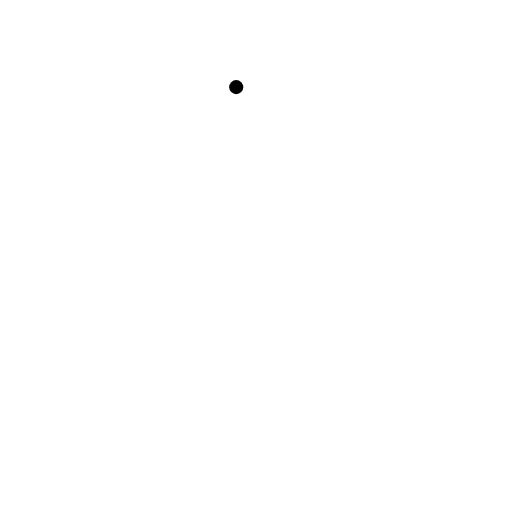
t = 0.00 s
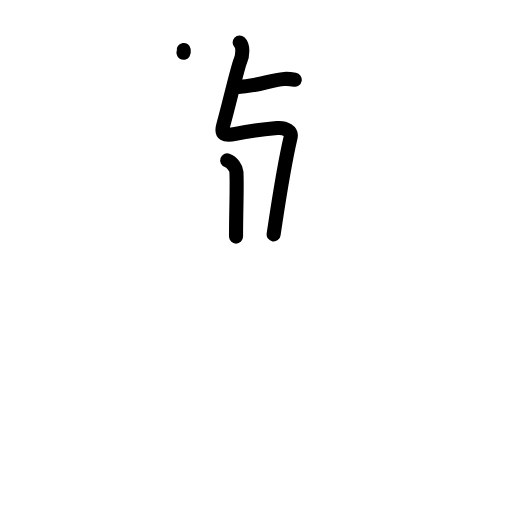
t = 3.38 s
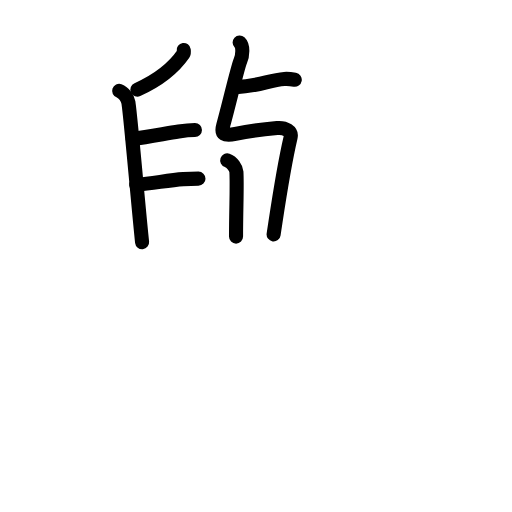
t = 6.88 s
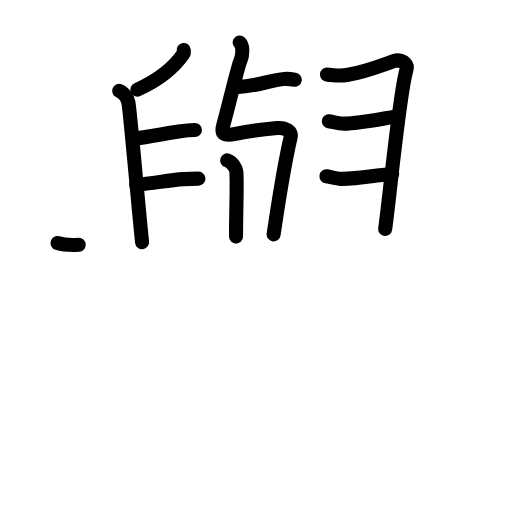
t = 10.25 s
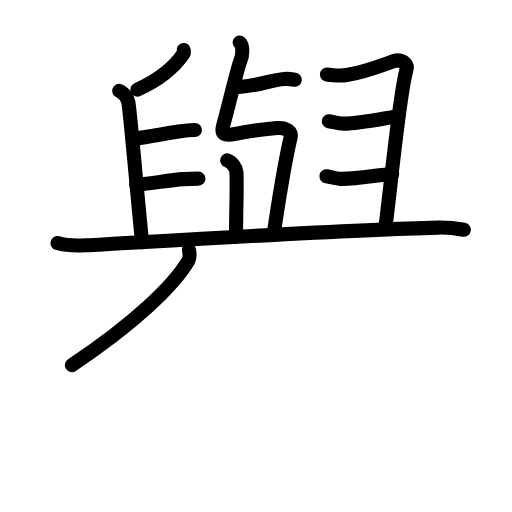
t = 11.88 s
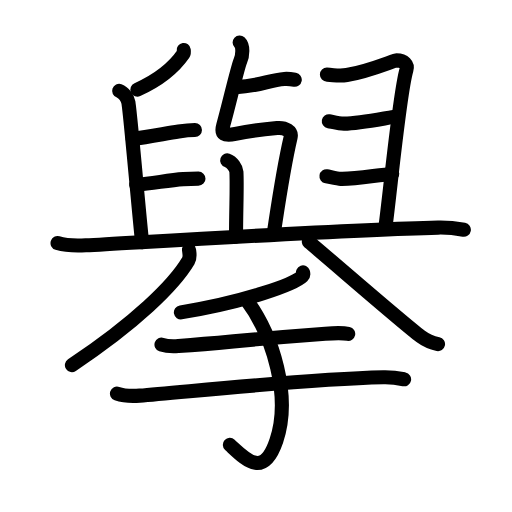
t = 17.00 s

The animated SVG that drew these frames (rendered in a browser with its animation timeline set to each time). Animation: 59 SMIL elements (animate=59); one cycle of 17.00 s.

<?xml version="1.0" encoding="UTF-8"?>
<!--
AniKanjiVG is licensed by CC-BY-SA Paul C. Sommerhoff (https://bitbucket.org/sommerhoff/anikanjivg).
AniKanjiVG uses KanjiVG which is licensed by CC-BY-SA Ulrich Apel (http://kanjivg.tagaini.net).
See also http://creativecommons.org/licenses/by-sa/3.0/
-->
<svg xmlns:kvg='http://kanjivg.tagaini.net' xmlns='http://www.w3.org/2000/svg' width='109' height='109' viewBox='0 0 109 109' style='fill:none;stroke:#000000;stroke-width:3;stroke-linecap:round;stroke-linejoin:round;' id="kvg:kanji_064e7"><g id="kvg:064e7" kvg:element="擧"><g id="kvg:064e7-g1" kvg:element="與" kvg:position="top" kvg:phon="與"><g id="kvg:064e7-g2" kvg:position="top"><path id="kvg:064e7-s1" kvg:type="㇐" d="M50.29,18.55c4.86-0.22,7.04-1.52,10.25-1.74c0.91-0.06,1.75,0.08,2.21,0.16"><animate attributeName="d" begin="0.0s" dur="0.5s" from="M50.29,18.55C50.29,18.55,50.29,18.55,50.29,18.55" to="M50.29,18.55c4.86-0.22,7.04-1.52,10.25-1.74" />
<animate attributeName="d" begin="0.5s" dur="0.5s" from="M50.29,18.55c4.86-0.22,7.04-1.52,10.25-1.74c0,0,0,0,0,0,0" to="M50.29,18.55c4.86-0.22,7.04-1.52,10.25-1.74c0.91-0.06,1.75,0.08,2.21,0.16" />
</path>
<path id="kvg:064e7-s2" kvg:type="㇇" d="M51.02,9.05c0.79,0.73,0.67,2.73,0.16,3.89c-0.59,1.33-2.42,9.31-3.66,13.74c-0.54,1.94,0.24,2.31,2.6,1.83c1.68-0.34,4.64-0.86,8.87-1.25c1.77-0.16,3.18,0.68,2.87,2.01c-1.58,6.8-2.35,12.33-3.61,20.64"><animate attributeName="d" begin="1.0s" dur="0.16666666666666666s" from="M51.02,9.05C51.02,9.05,51.02,9.05,51.02,9.05" to="M51.02,9.05c0.79,0.73,0.67,2.73,0.16,3.89" />
<animate attributeName="d" begin="1.1666666666666667s" dur="0.16666666666666666s" from="M51.02,9.05c0.79,0.73,0.67,2.73,0.16,3.89c0,0,0,0,0,0,0" to="M51.02,9.05c0.79,0.73,0.67,2.73,0.16,3.89c-0.59,1.33-2.42,9.31-3.66,13.74" />
<animate attributeName="d" begin="1.3333333333333333s" dur="0.16666666666666666s" from="M51.02,9.05c0.79,0.73,0.67,2.73,0.16,3.89c-0.59,1.33-2.42,9.31-3.66,13.74c0,0,0,0,0,0,0" to="M51.02,9.05c0.79,0.73,0.67,2.73,0.16,3.89c-0.59,1.33-2.42,9.31-3.66,13.74c-0.54,1.94,0.24,2.31,2.6,1.83" />
<animate attributeName="d" begin="1.5s" dur="0.16666666666666666s" from="M51.02,9.05c0.79,0.73,0.67,2.73,0.16,3.89c-0.59,1.33-2.42,9.31-3.66,13.74c-0.54,1.94,0.24,2.31,2.6,1.83c0,0,0,0,0,0,0" to="M51.02,9.05c0.79,0.73,0.67,2.73,0.16,3.89c-0.59,1.33-2.42,9.31-3.66,13.74c-0.54,1.94,0.24,2.31,2.6,1.83c1.68-0.34,4.64-0.86,8.87-1.25" />
<animate attributeName="d" begin="1.6666666666666665s" dur="0.16666666666666666s" from="M51.02,9.05c0.79,0.73,0.67,2.73,0.16,3.89c-0.59,1.33-2.42,9.31-3.66,13.74c-0.54,1.94,0.24,2.31,2.6,1.83c1.68-0.34,4.64-0.86,8.87-1.25c0,0,0,0,0,0,0" to="M51.02,9.05c0.79,0.73,0.67,2.73,0.16,3.89c-0.59,1.33-2.42,9.31-3.66,13.74c-0.54,1.94,0.24,2.31,2.6,1.83c1.68-0.34,4.64-0.86,8.87-1.25c1.77-0.16,3.18,0.68,2.87,2.01" />
<animate attributeName="d" begin="1.8333333333333333s" dur="0.16666666666666666s" from="M51.02,9.05c0.79,0.73,0.67,2.73,0.16,3.89c-0.59,1.33-2.42,9.31-3.66,13.74c-0.54,1.94,0.24,2.31,2.6,1.83c1.68-0.34,4.64-0.86,8.87-1.25c1.77-0.16,3.18,0.68,2.87,2.01c0,0,0,0,0,0,0" to="M51.02,9.05c0.79,0.73,0.67,2.73,0.16,3.89c-0.59,1.33-2.42,9.31-3.66,13.74c-0.54,1.94,0.24,2.31,2.6,1.83c1.68-0.34,4.64-0.86,8.87-1.25c1.77-0.16,3.18,0.68,2.87,2.01c-1.58,6.8-2.35,12.33-3.61,20.64" />
<animate attributeName="d" begin="0s" dur="1.0s" from="M-100,-100" to="M-100,-100" />
</path>
<path id="kvg:064e7-s3" kvg:type="㇑" d="M48.37,34.14c1.09,0.38,1.92,1.67,1.96,2.44c0.17,3.17-0.08,7.77-0.08,13.79"><animate attributeName="d" begin="2.0s" dur="0.5s" from="M48.37,34.14C48.37,34.14,48.37,34.14,48.37,34.14" to="M48.37,34.14c1.09,0.38,1.92,1.67,1.96,2.44" />
<animate attributeName="d" begin="2.5s" dur="0.5s" from="M48.37,34.14c1.09,0.38,1.92,1.67,1.96,2.44c0,0,0,0,0,0,0" to="M48.37,34.14c1.09,0.38,1.92,1.67,1.96,2.44c0.17,3.17-0.08,7.77-0.08,13.79" />
<animate attributeName="d" begin="0s" dur="2.0s" from="M-100,-100" to="M-100,-100" />
</path>
<g id="kvg:064e7-g3" kvg:element="𠂊𠂊𠂊𠂊𠂊𠂊𠂊𠂊𠔉𠔉𠂊𠂊𠂊𠂊𤇾𠂊𠔉𠂊𠂊𠂊𠂤𠂊𠂊𠂊𦥯𦥑𠂊𦥑𠂊𠂊𠔉𠔉𠂊𠂊𠂊𠂊𠂊𠂊𠂊𠂊𠂊𠂊𦥑" kvg:variant="true" kvg:original="臼"><path id="kvg:064e7-s4" kvg:type="㇒" d="M39.11,10.64c0.03,0.2,0.1,0.57-0.05,0.8c-1.93,2.8-4.78,5.37-9.81,7.63"><animate attributeName="d" begin="3.0s" dur="0.5s" from="M39.11,10.64C39.11,10.64,39.11,10.64,39.11,10.64" to="M39.11,10.64c0.03,0.2,0.1,0.57-0.05,0.8" />
<animate attributeName="d" begin="3.5s" dur="0.5s" from="M39.11,10.64c0.03,0.2,0.1,0.57-0.05,0.8c0,0,0,0,0,0,0" to="M39.11,10.64c0.03,0.2,0.1,0.57-0.05,0.8c-1.93,2.8-4.78,5.37-9.81,7.63" />
<animate attributeName="d" begin="0s" dur="3.0s" from="M-100,-100" to="M-100,-100" />
</path>
<path id="kvg:064e7-s5" kvg:type="㇑" d="M25.37,19.35c1.09,0.38,1.82,1.68,1.96,2.44c0.42,2.26,2.17,22.81,2.92,29.77"><animate attributeName="d" begin="4.0s" dur="0.5s" from="M25.37,19.35C25.37,19.35,25.37,19.35,25.37,19.35" to="M25.37,19.35c1.09,0.38,1.82,1.68,1.96,2.44" />
<animate attributeName="d" begin="4.5s" dur="0.5s" from="M25.37,19.35c1.09,0.38,1.82,1.68,1.96,2.44c0,0,0,0,0,0,0" to="M25.37,19.35c1.09,0.38,1.82,1.68,1.96,2.44c0.42,2.26,2.17,22.81,2.92,29.77" />
<animate attributeName="d" begin="0s" dur="4.0s" from="M-100,-100" to="M-100,-100" />
</path>
<path id="kvg:064e7-s6" kvg:type="㇐" d="M28.25,29.57c3.48-0.39,6.94-1.15,9.78-1.57c1.25-0.19,2.78-0.31,3.47-0.31"><animate attributeName="d" begin="5.0s" dur="0.5s" from="M28.25,29.57C28.25,29.57,28.25,29.57,28.25,29.57" to="M28.25,29.57c3.48-0.39,6.94-1.15,9.78-1.57" />
<animate attributeName="d" begin="5.5s" dur="0.5s" from="M28.25,29.57c3.48-0.39,6.94-1.15,9.78-1.57c0,0,0,0,0,0,0" to="M28.25,29.57c3.48-0.39,6.94-1.15,9.78-1.57c1.25-0.19,2.78-0.31,3.47-0.31" />
<animate attributeName="d" begin="0s" dur="5.0s" from="M-100,-100" to="M-100,-100" />
</path>
<path id="kvg:064e7-s7" kvg:type="㇐" d="M29,39.35c4-0.38,6.97-1.01,10.02-1.21c1.07-0.07,2.51-0.11,3.23-0.11"><animate attributeName="d" begin="6.0s" dur="0.5s" from="M29,39.35C29,39.35,29,39.35,29,39.35" to="M29,39.35c4-0.38,6.97-1.01,10.02-1.21" />
<animate attributeName="d" begin="6.5s" dur="0.5s" from="M29,39.35c4-0.38,6.97-1.01,10.02-1.21c0,0,0,0,0,0,0" to="M29,39.35c4-0.38,6.97-1.01,10.02-1.21c1.07-0.07,2.51-0.11,3.23-0.11" />
<animate attributeName="d" begin="0s" dur="6.0s" from="M-100,-100" to="M-100,-100" />
</path>
<path id="kvg:064e7-s8" kvg:type="㇕" d="M69.6,15.89c1.4,0.01,2.34,0.41,4.23,0.09c4.93-0.83,10.02-3.12,10.59-3.12c1.61,0,2.45,0.89,2.1,2.06C85,20.11,83,41.6,82,48.75"><animate attributeName="d" begin="7.0s" dur="0.25s" from="M69.6,15.89C69.6,15.89,69.6,15.89,69.6,15.89" to="M69.6,15.89c1.4,0.01,2.34,0.41,4.23,0.09" />
<animate attributeName="d" begin="7.25s" dur="0.25s" from="M69.6,15.89c1.4,0.01,2.34,0.41,4.23,0.09c0,0,0,0,0,0,0" to="M69.6,15.89c1.4,0.01,2.34,0.41,4.23,0.09c4.93-0.83,10.02-3.12,10.59-3.12" />
<animate attributeName="d" begin="7.5s" dur="0.25s" from="M69.6,15.89c1.4,0.01,2.34,0.41,4.23,0.09c4.93-0.83,10.02-3.12,10.59-3.12c0,0,0,0,0,0,0" to="M69.6,15.89c1.4,0.01,2.34,0.41,4.23,0.09c4.93-0.83,10.02-3.12,10.59-3.12c1.61,0,2.45,0.89,2.1,2.06" />
<animate attributeName="d" begin="7.75s" dur="0.25s" from="M69.6,15.89c1.4,0.01,2.34,0.41,4.23,0.09c4.93-0.83,10.02-3.12,10.59-3.12c1.61,0,2.45,0.89,2.1,2.06c0,0,0,0,0,0,0" to="M69.6,15.89c1.4,0.01,2.34,0.41,4.23,0.09c4.93-0.83,10.02-3.12,10.59-3.12c1.61,0,2.45,0.89,2.1,2.06C85,20.11,83,41.6,82,48.75" />
<animate attributeName="d" begin="0s" dur="7.0s" from="M-100,-100" to="M-100,-100" />
</path>
<path id="kvg:064e7-s9" kvg:type="㇐" d="M70,25.81c0.71,0.12,2.17,0.53,3.25,0.51c3.87-0.08,10.27-1.51,11.25-1.51"><animate attributeName="d" begin="8.0s" dur="0.5s" from="M70,25.81C70,25.81,70,25.81,70,25.81" to="M70,25.81c0.71,0.12,2.17,0.53,3.25,0.51" />
<animate attributeName="d" begin="8.5s" dur="0.5s" from="M70,25.81c0.71,0.12,2.17,0.53,3.25,0.51c0,0,0,0,0,0,0" to="M70,25.81c0.71,0.12,2.17,0.53,3.25,0.51c3.87-0.08,10.27-1.51,11.25-1.51" />
<animate attributeName="d" begin="0s" dur="8.0s" from="M-100,-100" to="M-100,-100" />
</path>
<path id="kvg:064e7-s10" kvg:type="㇐" d="M69.5,37.53c0.62,0.1,2.3,0.53,3,0.55c3.27,0.1,8-0.86,11-1.05"><animate attributeName="d" begin="9.0s" dur="0.5s" from="M69.5,37.53C69.5,37.53,69.5,37.53,69.5,37.53" to="M69.5,37.53c0.62,0.1,2.3,0.53,3,0.55" />
<animate attributeName="d" begin="9.5s" dur="0.5s" from="M69.5,37.53c0.62,0.1,2.3,0.53,3,0.55c0,0,0,0,0,0,0" to="M69.5,37.53c0.62,0.1,2.3,0.53,3,0.55c3.27,0.1,8-0.86,11-1.05" />
<animate attributeName="d" begin="0s" dur="9.0s" from="M-100,-100" to="M-100,-100" />
</path>
</g>
<path id="kvg:064e7-s11" kvg:type="㇐" d="M12.25,51.75c1.57,0.48,4.44,0.57,6.01,0.48c12.32-0.66,55.18-3.34,75-3.78c2.61-0.06,4.18,0.23,5.49,0.47"><animate attributeName="d" begin="10.0s" dur="0.3333333333333333s" from="M12.25,51.75C12.25,51.75,12.25,51.75,12.25,51.75" to="M12.25,51.75c1.57,0.48,4.44,0.57,6.01,0.48" />
<animate attributeName="d" begin="10.333333333333334s" dur="0.3333333333333333s" from="M12.25,51.75c1.57,0.48,4.44,0.57,6.01,0.48c0,0,0,0,0,0,0" to="M12.25,51.75c1.57,0.48,4.44,0.57,6.01,0.48c12.32-0.66,55.18-3.34,75-3.78" />
<animate attributeName="d" begin="10.666666666666666s" dur="0.3333333333333333s" from="M12.25,51.75c1.57,0.48,4.44,0.57,6.01,0.48c12.32-0.66,55.18-3.34,75-3.78c0,0,0,0,0,0,0" to="M12.25,51.75c1.57,0.48,4.44,0.57,6.01,0.48c12.32-0.66,55.18-3.34,75-3.78c2.61-0.06,4.18,0.23,5.49,0.47" />
<animate attributeName="d" begin="0s" dur="10.0s" from="M-100,-100" to="M-100,-100" />
</path>
</g>
<g id="kvg:064e7-g4" kvg:element="八" kvg:position="bottom"><g id="kvg:064e7-g5" kvg:position="left"><path id="kvg:064e7-s12" kvg:type="㇒" d="M40.24,53.19c0.07,0.58,0.31,1.56-0.14,2.32C37,60.75,28.75,68.75,15.31,77.72"><animate attributeName="d" begin="11.0s" dur="0.5s" from="M40.24,53.19C40.24,53.19,40.24,53.19,40.24,53.19" to="M40.24,53.19c0.07,0.58,0.31,1.56-0.14,2.32" />
<animate attributeName="d" begin="11.5s" dur="0.5s" from="M40.24,53.19c0.07,0.58,0.31,1.56-0.14,2.32c0,0,0,0,0,0,0" to="M40.24,53.19c0.07,0.58,0.31,1.56-0.14,2.32C37,60.75,28.75,68.75,15.31,77.72" />
<animate attributeName="d" begin="0s" dur="11.0s" from="M-100,-100" to="M-100,-100" />
</path>
</g>
<g id="kvg:064e7-g6" kvg:position="right"><path id="kvg:064e7-s13" kvg:type="㇏" d="M65.75,51.5c3.51,2.87,20,17.28,23.81,20.11c1.29,0.96,2.4,1.37,3.69,1.64"><animate attributeName="d" begin="12.0s" dur="0.5s" from="M65.75,51.5C65.75,51.5,65.75,51.5,65.75,51.5" to="M65.75,51.5c3.51,2.87,20,17.28,23.81,20.11" />
<animate attributeName="d" begin="12.5s" dur="0.5s" from="M65.75,51.5c3.51,2.87,20,17.28,23.81,20.11c0,0,0,0,0,0,0" to="M65.75,51.5c3.51,2.87,20,17.28,23.81,20.11c1.29,0.96,2.4,1.37,3.69,1.64" />
<animate attributeName="d" begin="0s" dur="12.0s" from="M-100,-100" to="M-100,-100" />
</path>
</g>
</g>
</g>
<g id="kvg:064e7-g7" kvg:element="手" kvg:position="bottom" kvg:radical="general"><path id="kvg:064e7-s14" kvg:type="㇒" d="M64.5,58c0.07,0.2,0.15,0.52-0.14,0.8c-1.77,1.7-11.94,5.42-25.85,7.71"><animate attributeName="d" begin="13.0s" dur="0.5s" from="M64.5,58C64.5,58,64.5,58,64.5,58" to="M64.5,58c0.07,0.2,0.15,0.52-0.14,0.8" />
<animate attributeName="d" begin="13.5s" dur="0.5s" from="M64.5,58c0.07,0.2,0.15,0.52-0.14,0.8c0,0,0,0,0,0,0" to="M64.5,58c0.07,0.2,0.15,0.52-0.14,0.8c-1.77,1.7-11.94,5.42-25.85,7.71" />
<animate attributeName="d" begin="0s" dur="13.0s" from="M-100,-100" to="M-100,-100" />
</path>
<path id="kvg:064e7-s15" kvg:type="㇐" d="M34.38,73.36c0.94,0.32,2.66,0.4,3.6,0.32c11.77-0.89,13.18-1.29,31.27-2.63c1.56-0.12,4.1-0.13,4.88,0.03"><animate attributeName="d" begin="14.0s" dur="0.3333333333333333s" from="M34.38,73.36C34.38,73.36,34.38,73.36,34.38,73.36" to="M34.38,73.36c0.94,0.32,2.66,0.4,3.6,0.32" />
<animate attributeName="d" begin="14.333333333333334s" dur="0.3333333333333333s" from="M34.38,73.36c0.94,0.32,2.66,0.4,3.6,0.32c0,0,0,0,0,0,0" to="M34.38,73.36c0.94,0.32,2.66,0.4,3.6,0.32c11.77-0.89,13.18-1.29,31.27-2.63" />
<animate attributeName="d" begin="14.666666666666666s" dur="0.3333333333333333s" from="M34.38,73.36c0.94,0.32,2.66,0.4,3.6,0.32c11.77-0.89,13.18-1.29,31.27-2.63c0,0,0,0,0,0,0" to="M34.38,73.36c0.94,0.32,2.66,0.4,3.6,0.32c11.77-0.89,13.18-1.29,31.27-2.63c1.56-0.12,4.1-0.13,4.88,0.03" />
<animate attributeName="d" begin="0s" dur="14.0s" from="M-100,-100" to="M-100,-100" />
</path>
<path id="kvg:064e7-s16" kvg:type="㇐" d="M24.9,83.79c1.26,0.44,3.57,0.53,4.83,0.44c9.52-0.72,34.27-3.47,51.89-3.9c2.1-0.05,3.36,0.21,4.41,0.42"><animate attributeName="d" begin="15.0s" dur="0.3333333333333333s" from="M24.9,83.79C24.9,83.79,24.9,83.79,24.9,83.79" to="M24.9,83.79c1.26,0.44,3.57,0.53,4.83,0.44" />
<animate attributeName="d" begin="15.333333333333334s" dur="0.3333333333333333s" from="M24.9,83.79c1.26,0.44,3.57,0.53,4.83,0.44c0,0,0,0,0,0,0" to="M24.9,83.79c1.26,0.44,3.57,0.53,4.83,0.44c9.52-0.72,34.27-3.47,51.89-3.9" />
<animate attributeName="d" begin="15.666666666666666s" dur="0.3333333333333333s" from="M24.9,83.79c1.26,0.44,3.57,0.53,4.83,0.44c9.52-0.72,34.27-3.47,51.89-3.9c0,0,0,0,0,0,0" to="M24.9,83.79c1.26,0.44,3.57,0.53,4.83,0.44c9.52-0.72,34.27-3.47,51.89-3.9c2.1-0.05,3.36,0.21,4.41,0.42" />
<animate attributeName="d" begin="0s" dur="15.0s" from="M-100,-100" to="M-100,-100" />
</path>
<path id="kvg:064e7-s17" kvg:type="㇕v" d="M52.38,63.72c5.87,7.84,9.62,20.78,6.45,30.1c-2.78,8.18-6.58,3.93-9.89,0.89"><animate attributeName="d" begin="16.0s" dur="0.5s" from="M52.38,63.72C52.38,63.72,52.38,63.72,52.38,63.72" to="M52.38,63.72c5.87,7.84,9.62,20.78,6.45,30.1" />
<animate attributeName="d" begin="16.5s" dur="0.5s" from="M52.38,63.72c5.87,7.84,9.62,20.78,6.45,30.1c0,0,0,0,0,0,0" to="M52.38,63.72c5.87,7.84,9.62,20.78,6.45,30.1c-2.78,8.18-6.58,3.93-9.89,0.89" />
<animate attributeName="d" begin="0s" dur="16.0s" from="M-100,-100" to="M-100,-100" />
</path>
</g>
</g>
</svg>
